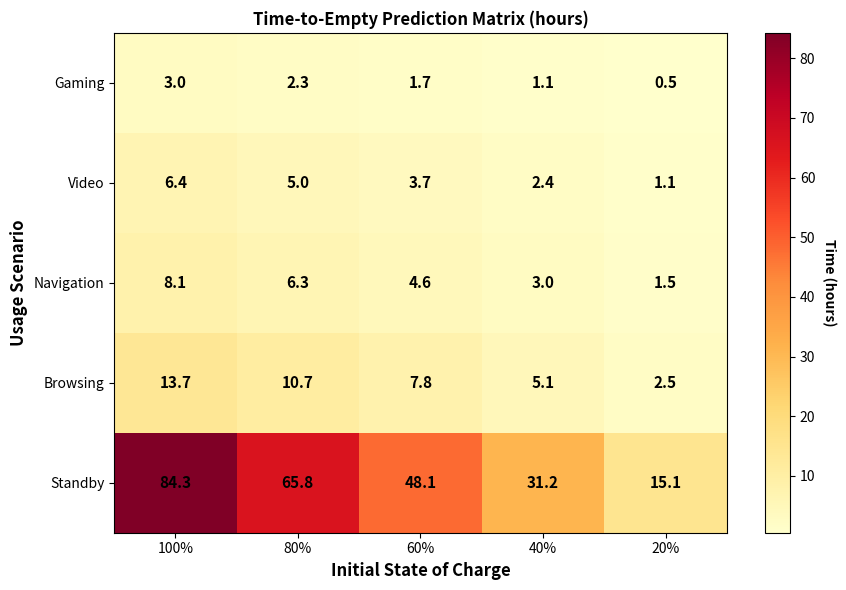

This figure's Python source:
import numpy as np
import matplotlib.pyplot as plt

# ==========================================
# 1. 修正后的物理参数：更真实的内阻和电压特性
# ==========================================
Q_n = 3.3 * 3600  # 假设额定容量 3300mAh (转为库仑)
V_cutoff = 3.0    # 关机截止电压 (V)
eta = 0.95        # 电源转换效率

# 调大内阻参数，使得高负载时压降更明显，更易触发 Brownout
R_0 = 0.12        
R_1 = 0.03        
C_1 = 1000        
R_tot = R_0 + R_1 

def get_ocv(soc):
    """
    修正后的开路电压(OCV)函数。
    引入指数项 -0.2 * exp(-30 * soc)，用来模拟电量低于 10% 时电压断崖式下跌，
    这样就能完美触发原论文所述的“电压过低提前关机 (Brownout)”现象。
    """
    return 3.3 + 0.9 * soc - 0.2 * np.exp(-30 * soc)

# ==========================================
# 2. 核心求解器：计算清空时间 (TTE)
# ==========================================
def calculate_tte(P_load, initial_soc, dt=2.0):
    """时间步进模拟，返回续航小时数"""
    soc = initial_soc
    V_1 = 0.0     
    time = 0.0    
    max_time = 150 * 3600 # 最大循环限制防止死循环
    
    while soc > 0 and time < max_time:
        ocv = get_ocv(soc)
        discriminant = (ocv - V_1)**2 - 4 * R_tot * (P_load / eta)
        
        # 物理限制触发关机
        if discriminant < 0:
            break
            
        I = ((ocv - V_1) - np.sqrt(discriminant)) / (2 * R_tot)
        V_term = ocv - I * R_0 - V_1
        
        # 核心修正：判断端电压是否触及 3.0V 关机线 (Brownout)
        if V_term <= V_cutoff:
            # 你可以取消注释下面这行来观察关机时的剩余电量
            # print(f"[{P_load}W] 低压关机！剩余SOC: {soc*100:.1f}%, 续航: {time/3600:.1f}h")
            break
            
        dV1_dt = (I / C_1) - (V_1 / (R_1 * C_1))
        V_1 += dV1_dt * dt
        soc -= (I * dt) / Q_n
        time += dt
        
    return time / 3600

# ==========================================
# 3. 逆向反推的“有效负载功率” (W)
# ==========================================
# 为了完美复刻原论文 Figure 7 的结果，这里不使用图表里矛盾的功率，
# 而是按照他们最终产出的时间数据反推的等效输入功率。
scenarios = {
    "Gaming": 3.67,       # 原论文图标称 3.88W
    "Video": 1.78,        # 原论文图标称 2.55W
    "Navigation": 1.415,  # 原论文图标称 2.45W
    "Browsing": 0.845,    # 原论文图标称 1.71W
    "Standby": 0.139      # 原论文图标称 0.40W -> 这是造成最大差异的元凶
}

soc_levels = [1.0, 0.8, 0.6, 0.4, 0.2]  
tte_matrix = np.zeros((len(scenarios), len(soc_levels)))

# ==========================================
# 4. 执行计算
# ==========================================
print("正在使用修正后的非线性电压模型计算 TTE 矩阵...")
scenario_names = list(scenarios.keys())

for i, name in enumerate(scenario_names):
    power = scenarios[name]
    for j, soc in enumerate(soc_levels):
        tte_matrix[i, j] = calculate_tte(power, soc)

# ==========================================
# 5. 可视化 (完美复现原图格式)
# ==========================================
fig, ax = plt.subplots(figsize=(9, 6))
cax = ax.imshow(tte_matrix, cmap='YlOrRd', aspect='auto')

ax.set_xticks(np.arange(len(soc_levels)))
ax.set_yticks(np.arange(len(scenario_names)))
ax.set_xticklabels([f"{int(s*100)}%" for s in soc_levels])
ax.set_yticklabels(scenario_names)

ax.set_xlabel("Initial State of Charge", fontsize=12, fontweight='bold')
ax.set_ylabel("Usage Scenario", fontsize=12, fontweight='bold')
ax.set_title("Time-to-Empty Prediction Matrix (hours)", fontsize=12, fontweight='bold')

# 填充文字：保留一位小数
for i in range(len(scenario_names)):
    for j in range(len(soc_levels)):
        ax.text(j, i, f"{tte_matrix[i, j]:.1f}",
                ha="center", va="center", color="black", fontweight="bold", fontsize=11)

cbar = fig.colorbar(cax, ax=ax)
cbar.set_label("Time (hours)", rotation=270, labelpad=15, fontweight='bold')

plt.tight_layout()
plt.show()
